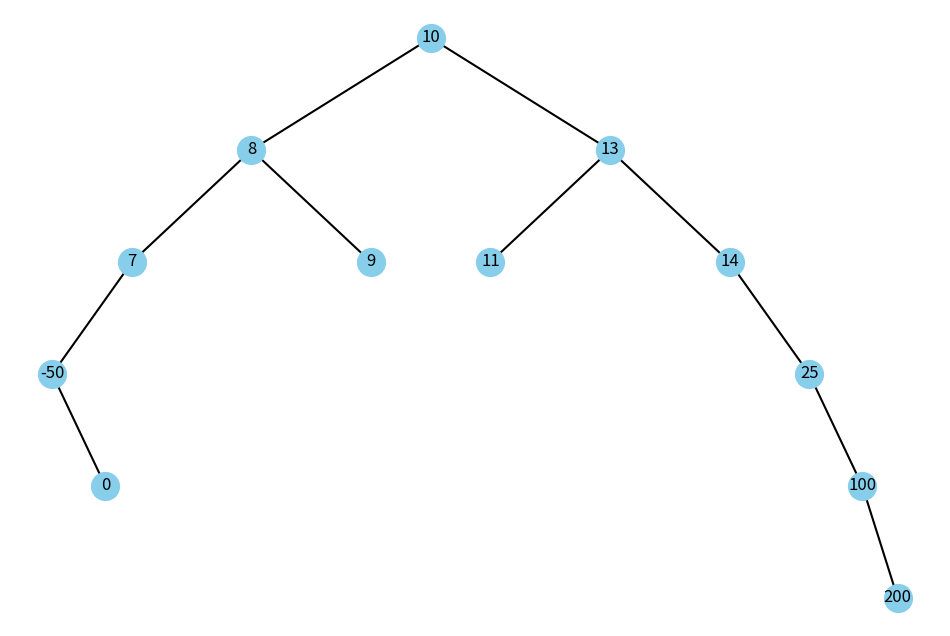

This chart was generated by the following Python code:
# Create a binary tree according to the student number and perform its visualization with D. Knuth's algorithm.
# Integers in the range [-250, 300]

import matplotlib.pyplot as plt

# Binary Tree Implementation
class Node:
    def __init__(self, key):
        self.key = key
        self.left = None
        self.right = None
        self.parent = None

class Tree:
    def __init__(self):
        self.root = None

    def add_node(self, key, node=None):
        if self.root is None:
            self.root = Node(key)
            return
        if node is None:
            node = self.root
        if key <= node.key:
            if node.left is None:
                node.left = Node(key)
                node.left.parent = node
            else:
                self.add_node(key, node.left)
        else:
            if node.right is None:
                node.right = Node(key)
                node.right.parent = node
            else:
                self.add_node(key, node.right)

# Knuth-style layout
def knuth_layout(node, x=0, y=0, positions=None, level_gap=1.5, sibling_gap=1):
    if positions is None:
        positions = {}
    if node.left:
        knuth_layout(node.left, x - sibling_gap, y - level_gap, positions, level_gap, sibling_gap / 1.5)
    positions[node.key] = (x, y)
    if node.right:
        knuth_layout(node.right, x + sibling_gap, y - level_gap, positions, level_gap, sibling_gap / 1.5)
    return positions

# Tree Visualization
def draw_tree(tree):
    if tree.root is None:
        print("Tree is empty")
        return
    positions = knuth_layout(tree.root)
    fig, ax = plt.subplots(figsize=(12, 8))
    ax.set_axis_off()

    # Draw edges
    def draw_edges(node):
        if node.left:
            ax.plot([positions[node.key][0], positions[node.left.key][0]],
                    [positions[node.key][1], positions[node.left.key][1]], 'k-')
            draw_edges(node.left)
        if node.right:
            ax.plot([positions[node.key][0], positions[node.right.key][0]],
                    [positions[node.key][1], positions[node.right.key][1]], 'k-')
            draw_edges(node.right)

    draw_edges(tree.root)

    # Draw nodes
    for key, (x, y) in positions.items():
        ax.plot(x, y, 'o', markersize=20, color='skyblue')
        ax.text(x, y, str(key), fontsize=12, ha='center', va='center')

    plt.show()

# --------------------------------
t = Tree()
# Integers in the range [-250, 300]
numbers = [10, 13, 14, 8, 9, 7, 11, -50, 0, 25, 100, 200]
for num in numbers:
    t.add_node(num)

draw_tree(t)
